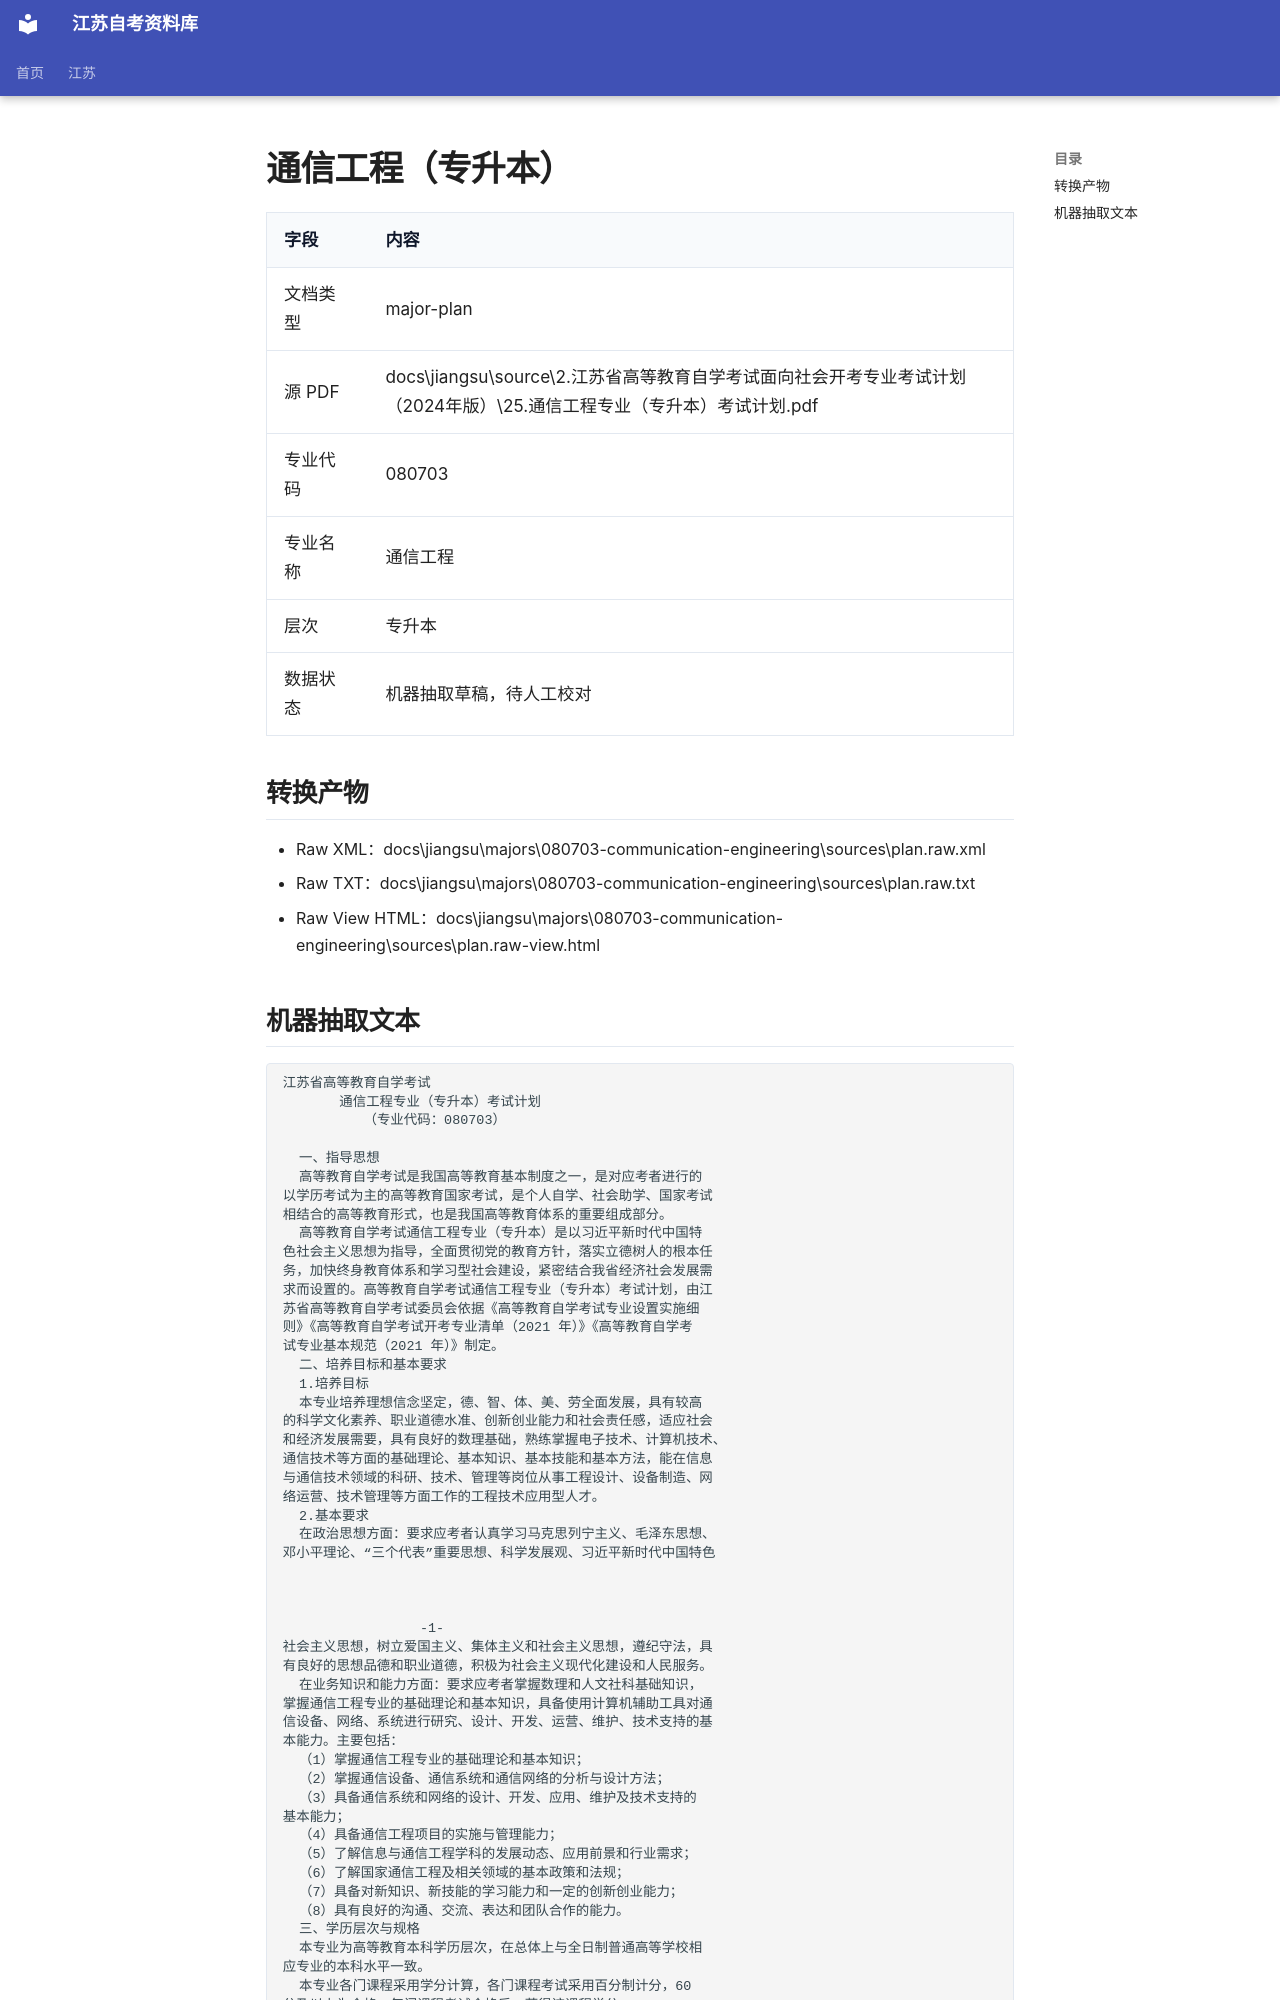

repository: SuperCatQR/jiangsu-zikao-aio · page: jiangsu/majors/080703-communication-engineering/sources/plan.extracted/index.html · generator: mkdocs

# 通信工程（专升本）

| 字段 | 内容 |
| --- | --- |
| 文档类型 | major-plan |
| 源 PDF | docs\jiangsu\source\2.江苏省高等教育自学考试面向社会开考专业考试计划（2024年版）\25.通信工程专业（专升本）考试计划.pdf |
| 专业代码 | 080703 |
| 专业名称 | 通信工程 |
| 层次 | 专升本 |
| 数据状态 | 机器抽取草稿，待人工校对 |

## 转换产物

- Raw XML：docs\jiangsu\majors\080703-communication-engineering\sources\plan.raw.xml
- Raw TXT：docs\jiangsu\majors\080703-communication-engineering\sources\plan.raw.txt
- Raw View HTML：docs\jiangsu\majors\080703-communication-engineering\sources\plan.raw-view.html
